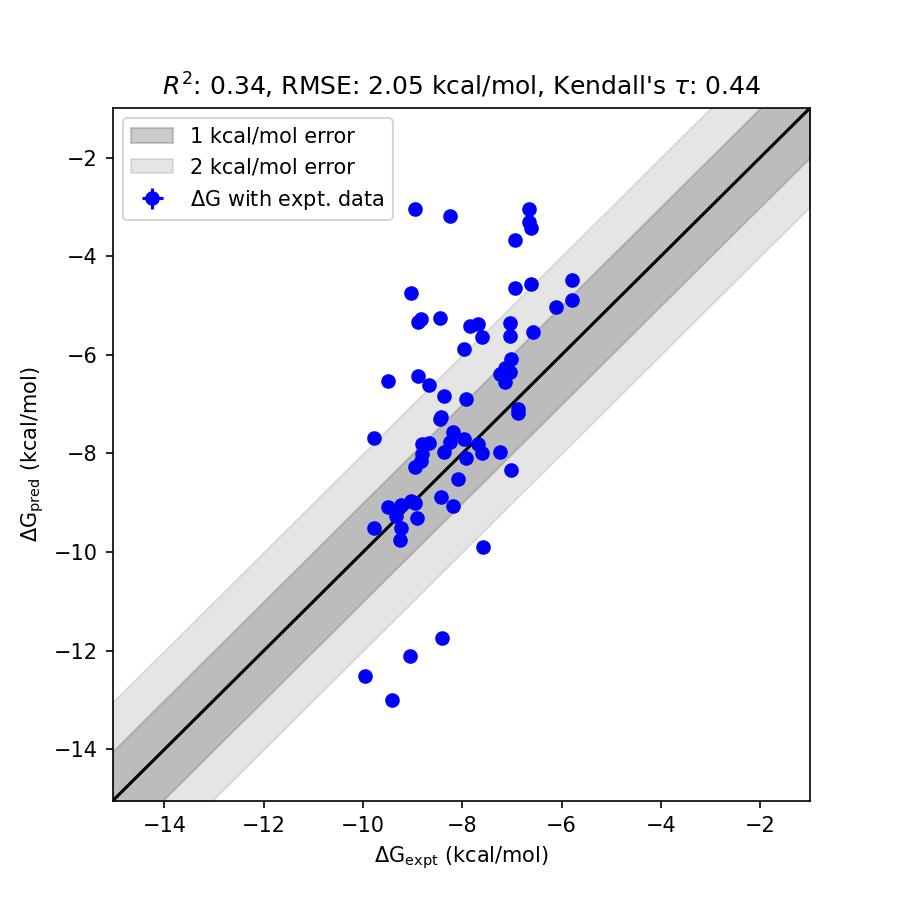

The table this chart was drawn from, first rows:
mol, dG_pred, std_dG_pred, dG_expt, std_dG_expt, has_expt, dG_diff
45 flip, -3.037, 0.0404, -8.95, 0.0000, True, 5.913
26 flip, -3.183, 0.0399, -8.24, 0.0000, True, 5.057
57 flip, -4.74, 0.0402, -9.04, 0.0000, True, 4.3
48, -3.039, 0.0399, -6.66, 0.0000, True, 3.621
58, -13, 0.0402, -9.41, 0.0000, True, 3.595
42 flip, -5.334, 0.0399, -8.9, 0.0000, True, 3.566
23 flip, -5.266, 0.0399, -8.83, 0.0000, True, 3.564
48 flip, -3.311, 0.0396, -6.66, 0.0000, True, 3.349
65, -11.74, 0.0399, -8.41, 0.0000, True, 3.328
29 flip, -3.672, 0.0398, -6.94, 0.0000, True, 3.268
51 flip, -5.248, 0.0398, -8.45, 0.0000, True, 3.202
28 flip, -3.42, 0.0394, -6.62, 0.0000, True, 3.2
63, -12.11, 0.0403, -9.06, 0.0000, True, 3.053
64 flip, -6.526, 0.0398, -9.5, 0.0000, True, 2.974
53, -12.51, 0.0398, -9.96, 0.0000, True, 2.552
42, -6.432, 0.0402, -8.9, 0.0000, True, 2.468
30, -5.416, 0.0395, -7.85, 0.0000, True, 2.434
68 flip, -5.366, 0.0399, -7.69, 0.0000, True, 2.324
67, -9.899, 0.0397, -7.58, 0.0000, True, 2.319
29, -4.647, 0.0395, -6.94, 0.0000, True, 2.293
54 flip, -7.693, 0.0397, -9.78, 0.0000, True, 2.087
62 flip, -5.881, 0.0405, -7.96, 0.0000, True, 2.079
44 flip, -6.619, 0.0400, -8.67, 0.0000, True, 2.051
28, -4.572, 0.0395, -6.62, 0.0000, True, 2.048
46 flip, -5.629, 0.0399, -7.6, 0.0000, True, 1.971
43, -5.349, 0.0403, -7.03, 0.0000, True, 1.681
49 flip, -6.834, 0.0841, -8.36, 0.0000, True, 1.526
43 flip, -5.626, 0.0400, -7.03, 0.0000, True, 1.404
38 flip, -8.344, 0.0411, -7.02, 0.0000, True, 1.323
47, -4.489, 0.0403, -5.78, 0.0000, True, 1.291
66 flip, -7.251, 0.0399, -8.43, 0.0000, True, 1.179
51, -7.309, 0.0400, -8.45, 0.0000, True, 1.141
27, -5.023, 0.0390, -6.12, 0.0000, True, 1.097
32, -5.532, 0.0395, -6.58, 0.0000, True, 1.048
31 flip, -6.89, 0.0397, -7.92, 0.0000, True, 1.03
35 flip, -7.804, 0.0397, -8.81, 0.0000, True, 1.006
38, -6.089, 0.0403, -7.02, 0.0000, True, 0.9307
47 flip, -4.891, 0.0404, -5.78, 0.0000, True, 0.8887
36 flip, -9.059, 0.0397, -8.18, 0.0000, True, 0.8792
44, -7.793, 0.0401, -8.67, 0.0000, True, 0.8769
41 flip, -6.259, 0.0413, -7.13, 0.0000, True, 0.8709
40 flip, -6.384, 0.0403, -7.25, 0.0000, True, 0.8661
35, -8.019, 0.0395, -8.81, 0.0000, True, 0.7912
40, -7.973, 0.0413, -7.25, 0.0000, True, 0.7234
39, -6.34, 0.0412, -7.03, 0.0000, True, 0.6898
23, -8.146, 0.0401, -8.83, 0.0000, True, 0.6845
45, -8.274, 0.0401, -8.95, 0.0000, True, 0.6757
36, -7.572, 0.0402, -8.18, 0.0000, True, 0.6084
41, -6.561, 0.0413, -7.13, 0.0000, True, 0.5692
56, -9.758, 0.0402, -9.26, 0.0000, True, 0.4979
26, -7.758, 0.0398, -8.24, 0.0000, True, 0.4824
66, -8.877, 0.0400, -8.43, 0.0000, True, 0.4467
61, -8.519, 0.0408, -8.08, 0.0000, True, 0.4391
64, -9.091, 0.0400, -9.5, 0.0000, True, 0.4085
46, -7.991, 0.0400, -7.6, 0.0000, True, 0.3909
49, -7.977, 0.0398, -8.36, 0.0000, True, 0.3831
60, -9.302, 0.0403, -8.92, 0.0000, True, 0.382
34, -7.188, 0.0396, -6.87, 0.0000, True, 0.318
54, -9.505, 0.0401, -9.78, 0.0000, True, 0.2752
52 flip, -9.504, 0.0395, -9.23, 0.0000, True, 0.2741
... 8 more rows
